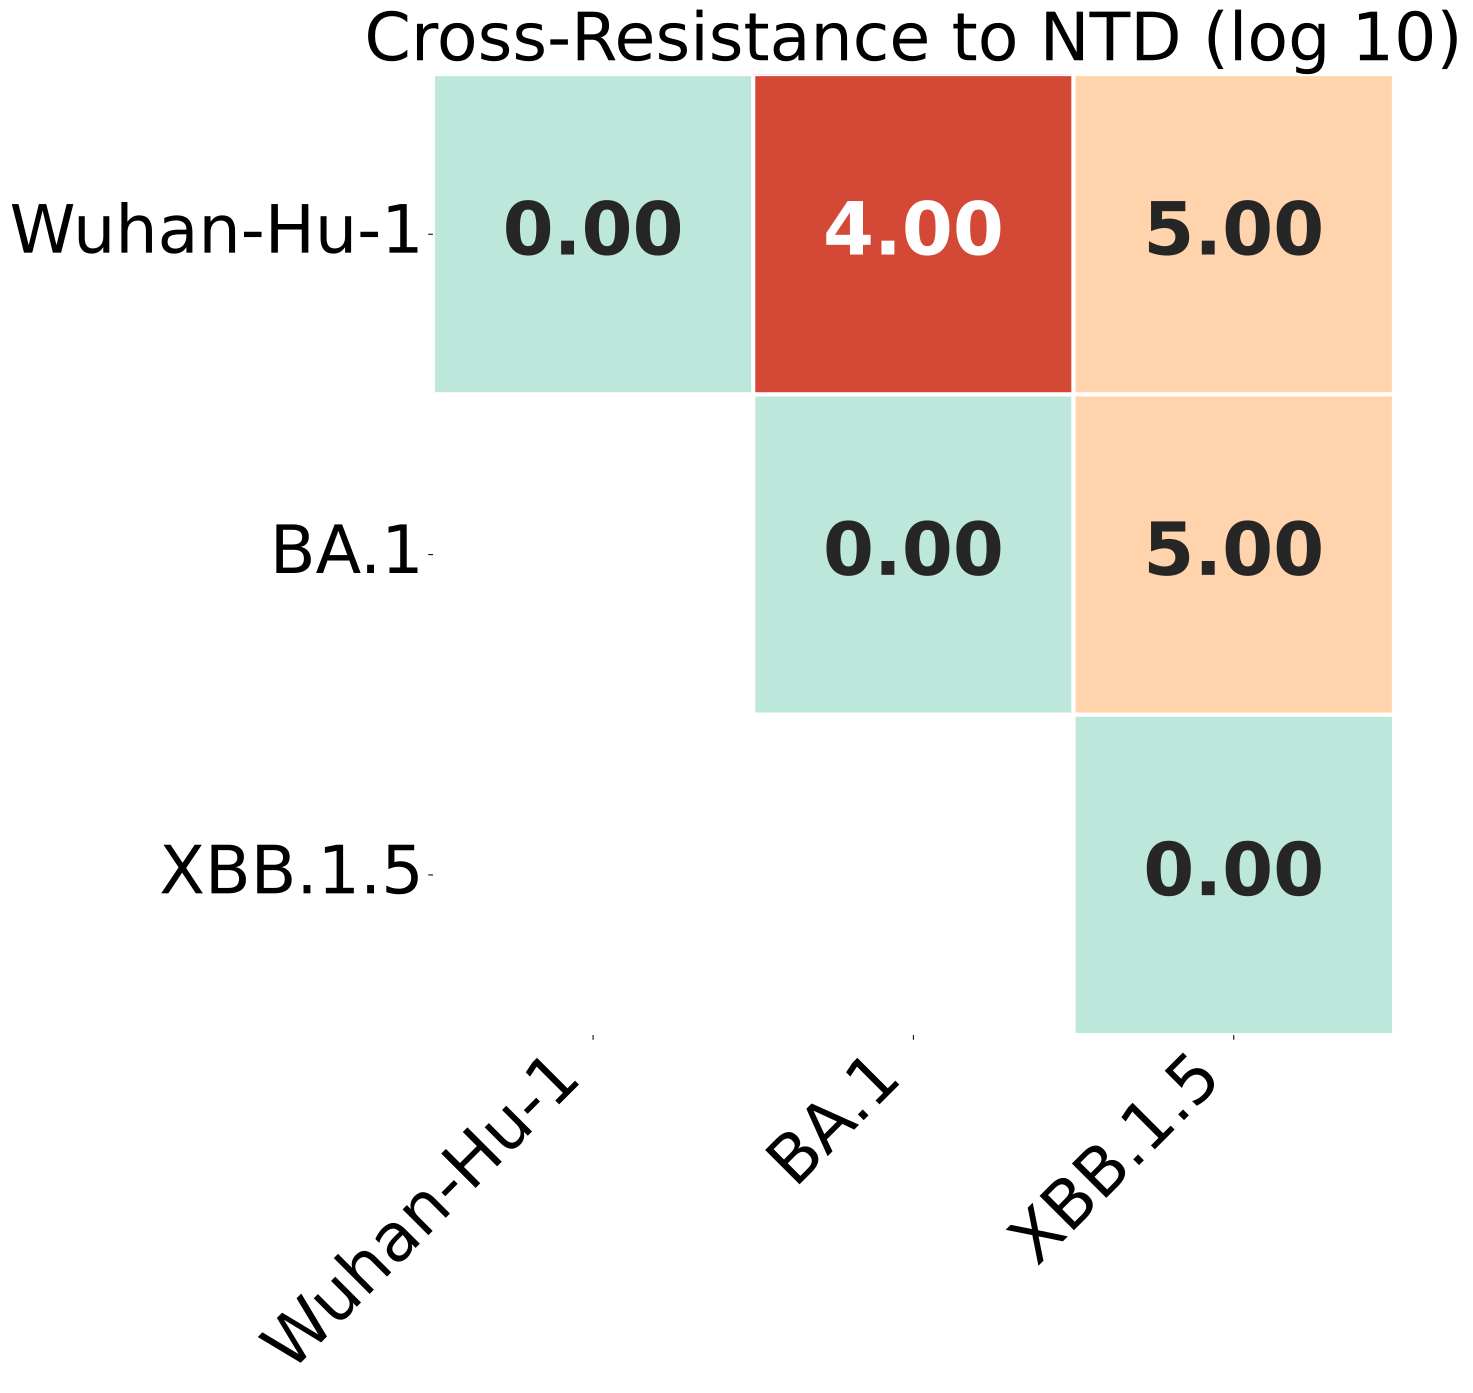

The table this chart was drawn from, first rows:
, Wuhan-Hu-1, BA.1, XBB.1.5
Wuhan-Hu-1, 0.0, 4.0, 5.0
BA.1, 4.0, 0.0, 5.0
XBB.1.5, 5.0, 5.0, 0.0
